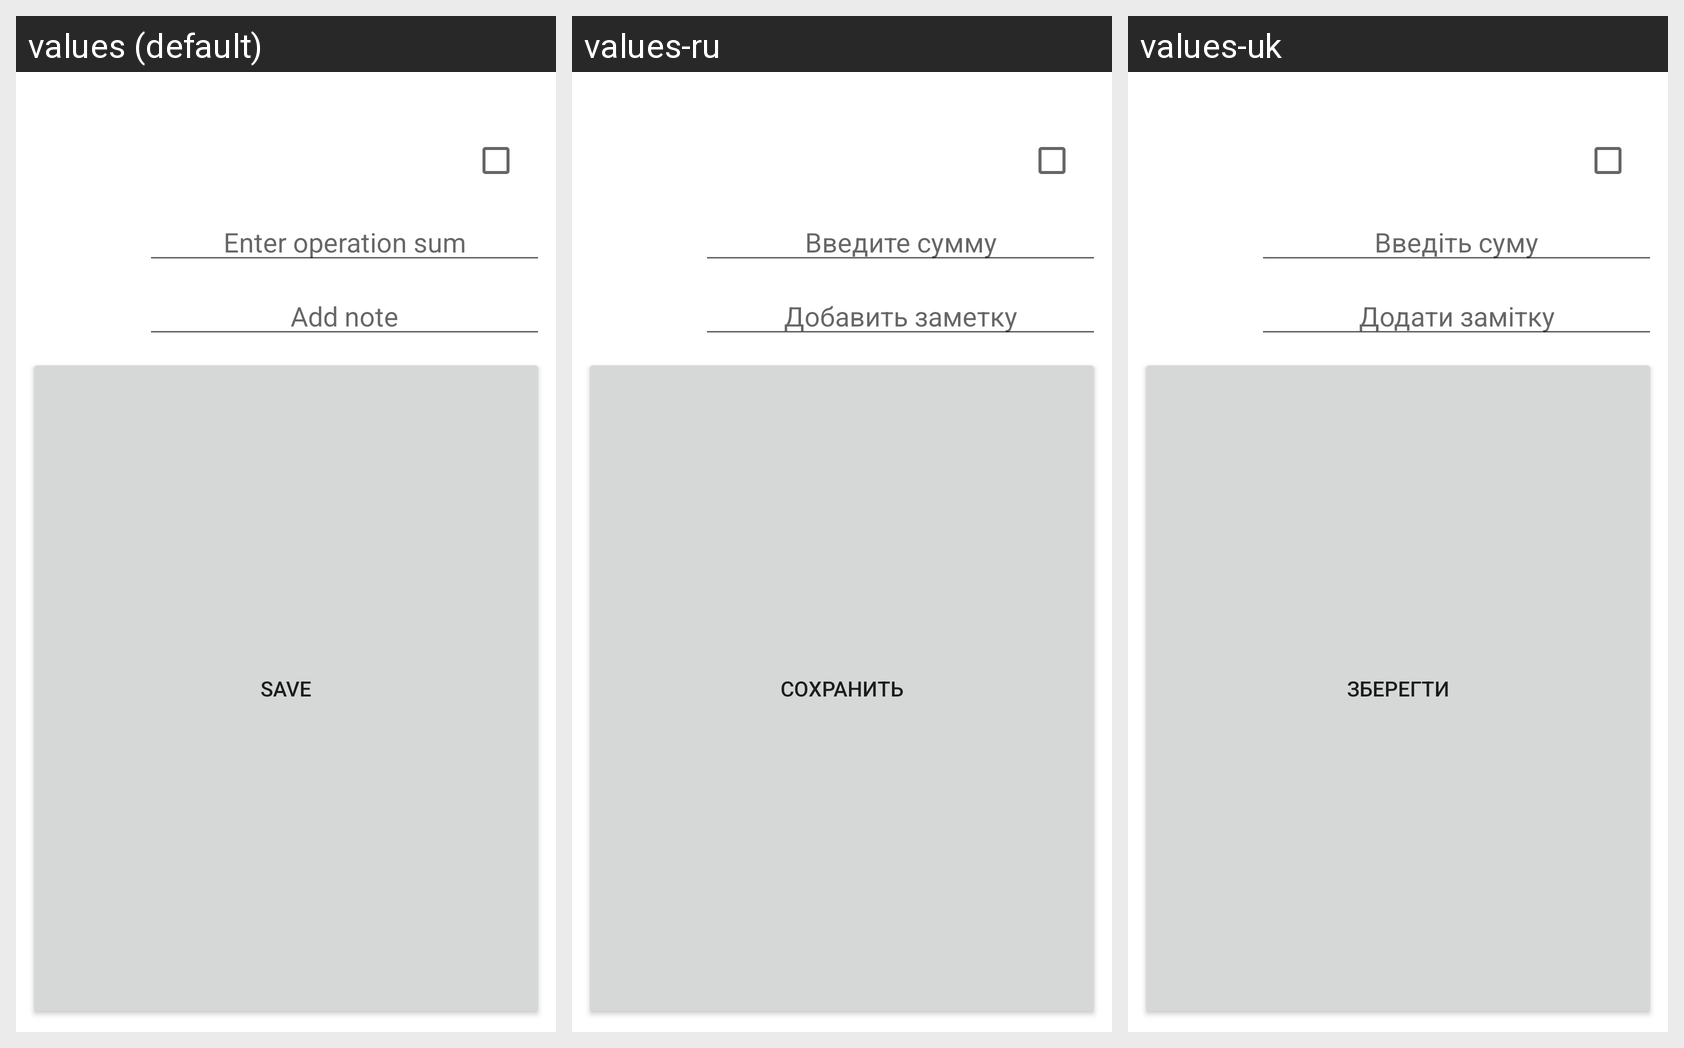

Translations of the strings shown on this Android screen, per locale in the grid:
Android screen res/layout/fragment_operation.xml rendered under 3 locales, left to right: values (default), values-ru, values-uk. Device: Nexus 5 (rendered at 1080×1920; each locale shown at half size, 540×960, under a caption strip naming it); theme AppTheme.
Strings drawn on this screen, with the default value and each locale's value (text and hints the layout hard-codes, and strings that could not be matched under every locale, appear in the picture but are not listed):

enter_operationSum
  values: Enter operation sum
  values-ru: Введите сумму
  values-uk: Введіть суму

comment
  values: Add note
  values-ru: Добавить заметку
  values-uk: Додати замітку

save_button
  values: Save
  values-ru: Сохранить
  values-uk: Зберегти
